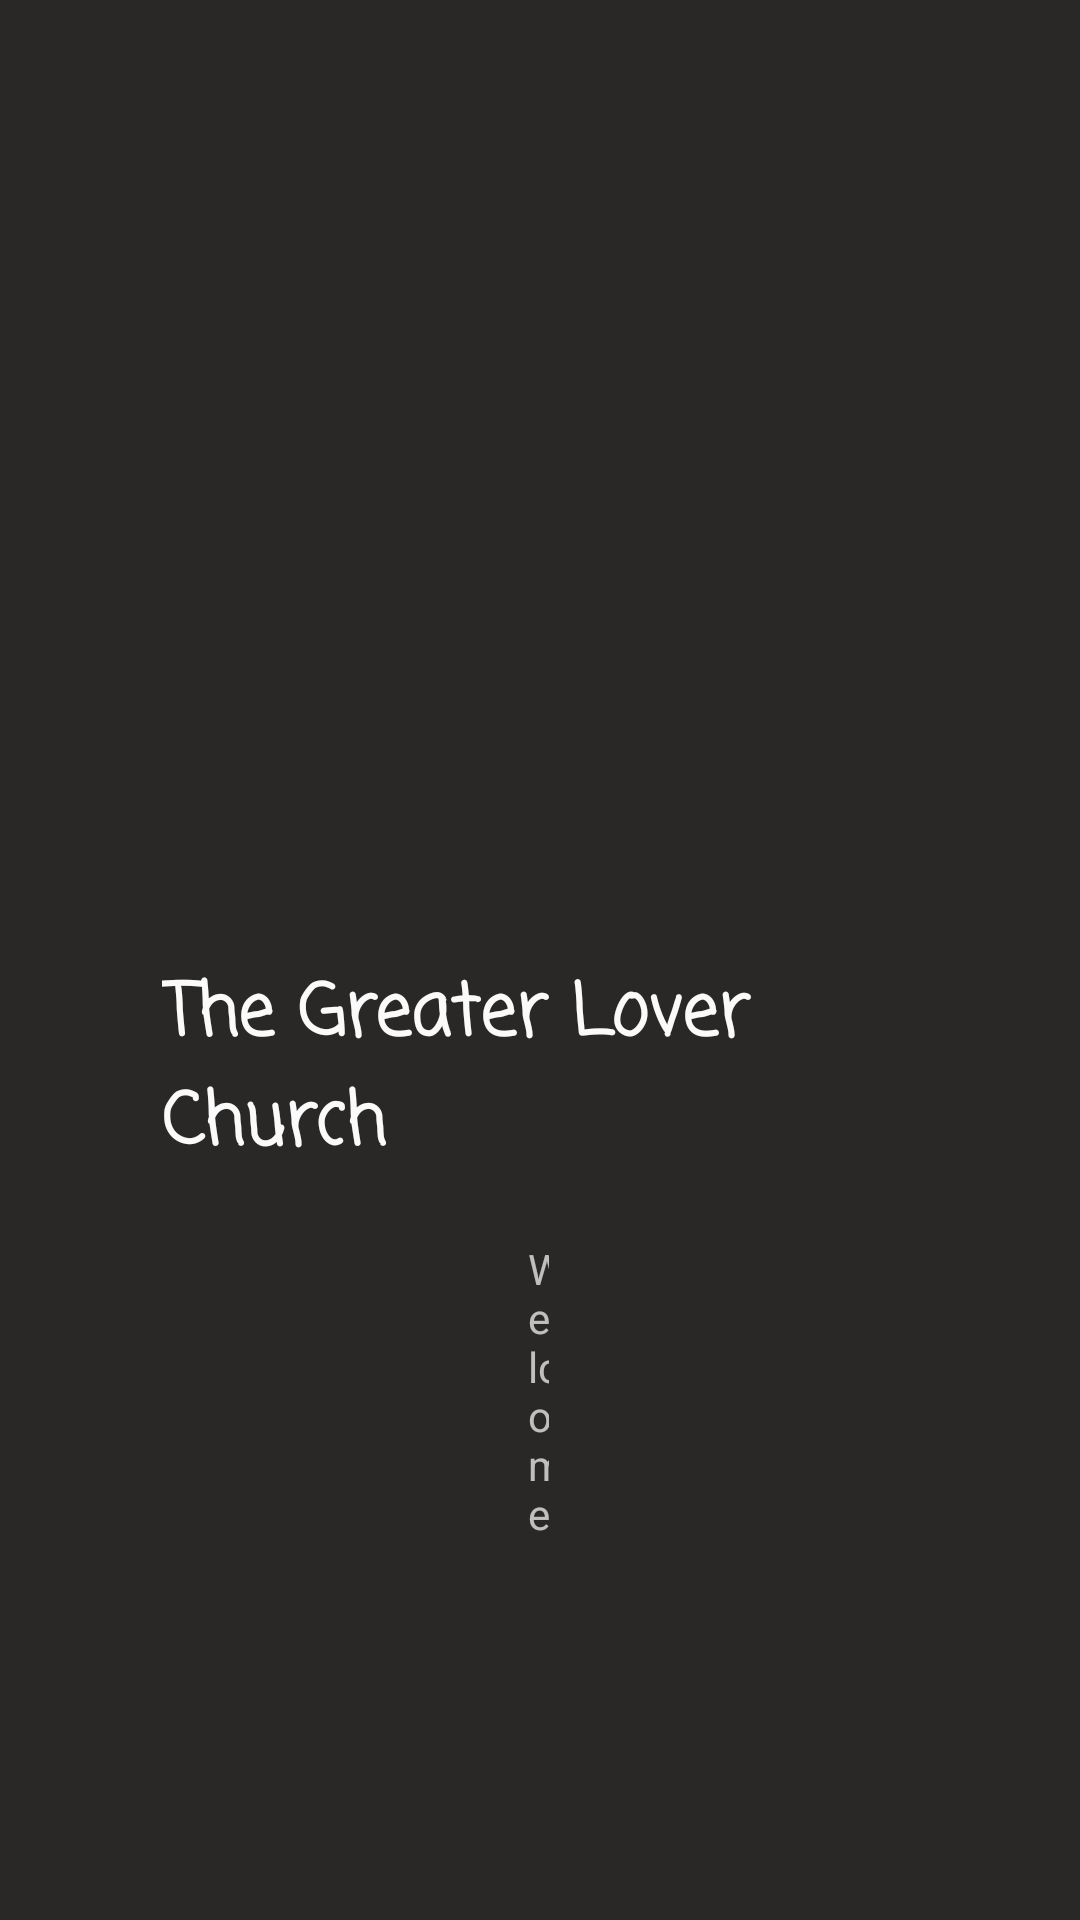

Produce the Android XML layout that renders to this screen, including the resource entries it uses.
<!-- AndroidManifest.xml: activity theme Theme.Design.NoActionBar -->
<!-- res/layout/activity_main.xml -->
<?xml version="1.0" encoding="utf-8"?>
<RelativeLayout xmlns:android="http://schemas.android.com/apk/res/android"
    xmlns:app="http://schemas.android.com/apk/res-auto"
    xmlns:tools="http://schemas.android.com/tools"
    android:layout_width="match_parent"
    android:layout_height="match_parent"
    android:background="#292826"
    tools:context=".MainActivity">

    <ImageView
        android:id="@+id/imageView"
        android:layout_width="314dp"
        android:layout_height="238dp"
        android:layout_alignParentStart="true"
        android:layout_alignParentLeft="true"
        android:layout_alignParentTop="true"
        android:layout_alignParentEnd="true"
        android:layout_alignParentRight="true"
        android:layout_marginStart="48dp"
        android:layout_marginLeft="48dp"
        android:layout_marginTop="133dp"
        android:layout_marginEnd="49dp"
        android:layout_marginRight="49dp"
        android:src="@raw/strength" />


    <TextView
        android:id="@+id/textView"
        android:layout_width="302dp"
        android:layout_height="89dp"
        android:layout_alignParentStart="true"
        android:layout_alignParentLeft="true"
        android:layout_alignParentEnd="true"
        android:layout_alignParentRight="true"
        android:layout_alignParentBottom="true"
        android:layout_marginStart="54dp"
        android:layout_marginLeft="54dp"
        android:layout_marginTop="121dp"
        android:layout_marginEnd="55dp"
        android:layout_marginRight="55dp"
        android:layout_marginBottom="231dp"
        android:fontFamily="casual"
        android:text="The Greater Lover Church"
        android:textColor="#FAFFFFFF"
        android:textSize="24sp"
        android:textStyle="bold"
        android:typeface="monospace" />

    <TextView
        android:id="@+id/textView2"
        android:layout_width="wrap_content"
        android:layout_height="wrap_content"
        android:layout_alignParentStart="true"
        android:layout_alignParentLeft="true"
        android:layout_alignParentEnd="true"
        android:layout_alignParentRight="true"
        android:layout_alignParentBottom="true"
        android:layout_marginStart="176dp"
        android:layout_marginLeft="176dp"
        android:layout_marginEnd="177dp"
        android:layout_marginRight="177dp"
        android:layout_marginBottom="126dp"
        android:text="Welcome" />

</RelativeLayout>
<!-- resources referenced by this layout -->
<resources>

</resources>
